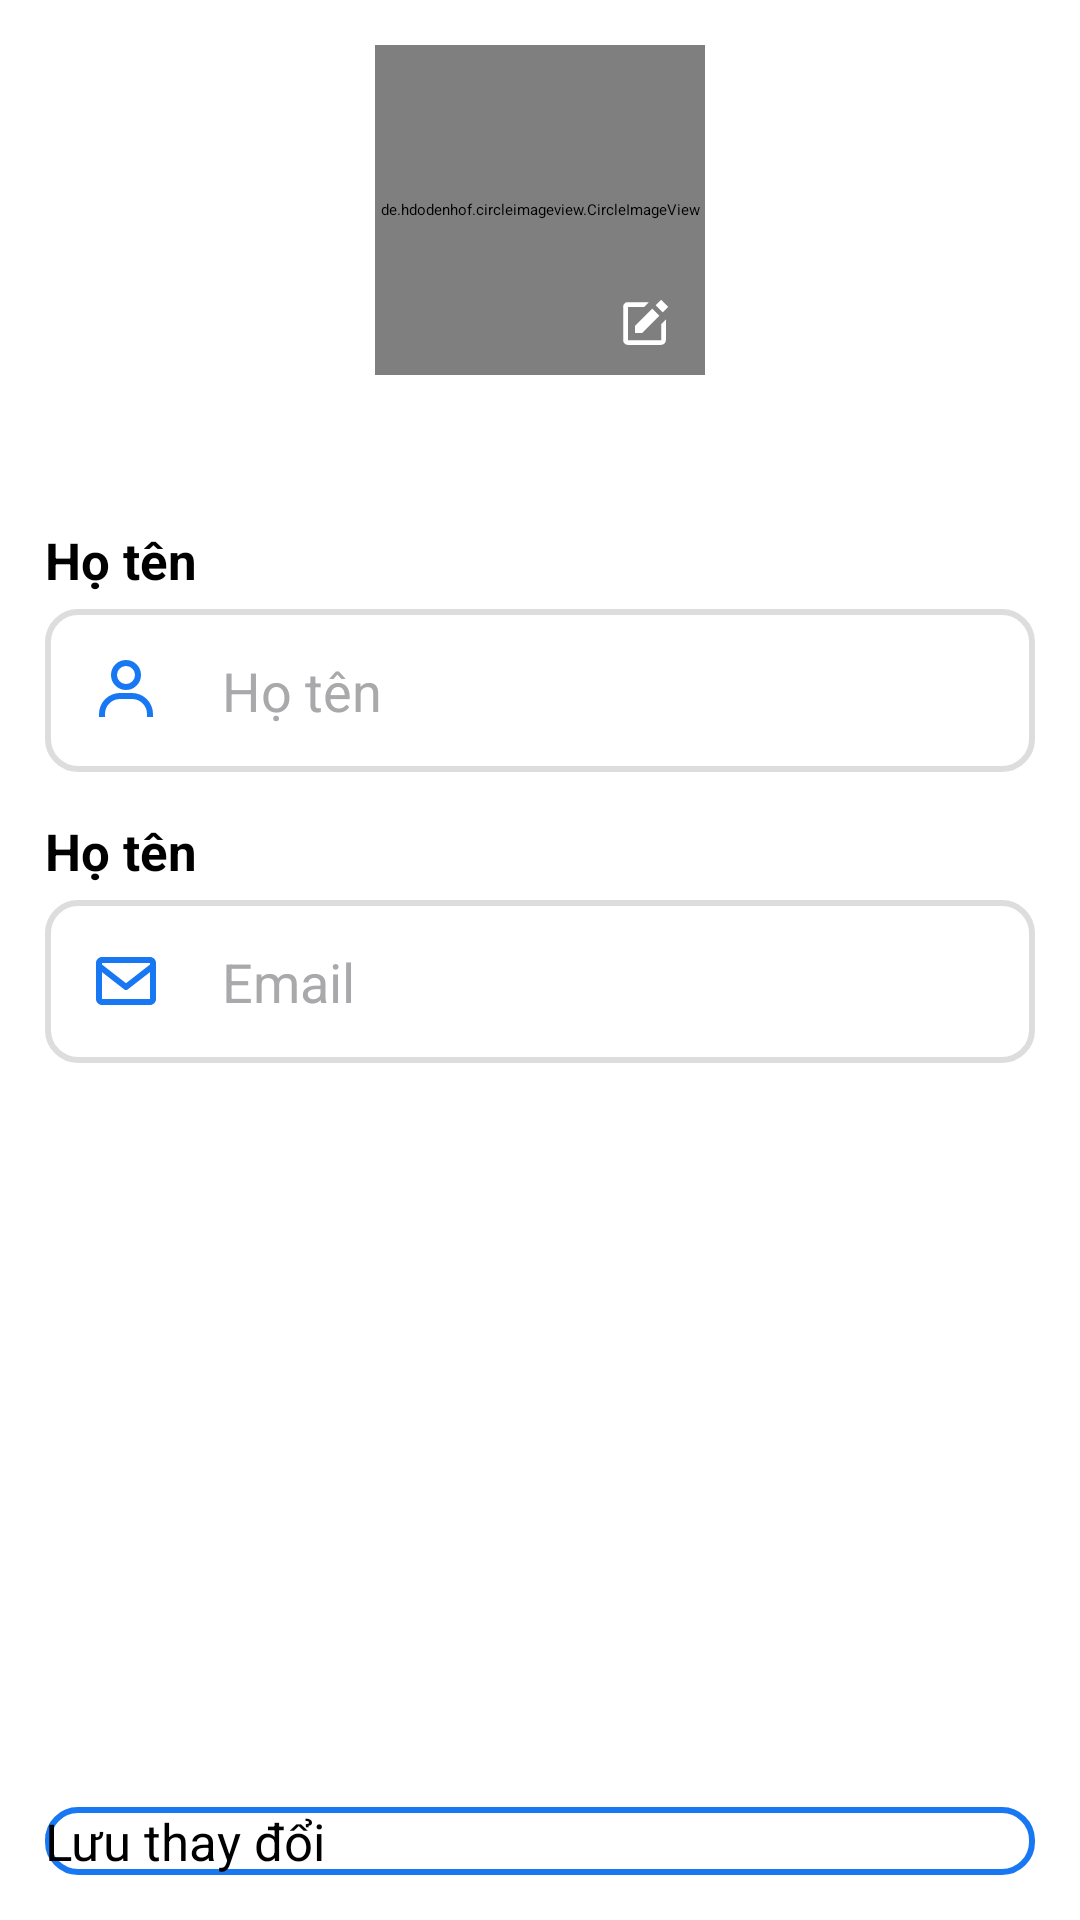

Here is an Android app screen rendered from its layout file. Give the layout XML and the strings, colors and styles it references.
<!-- AndroidManifest.xml: application theme Theme.TodoApp -->
<!-- res/layout/activity_update_user_profile.xml -->
<?xml version="1.0" encoding="utf-8"?>
<androidx.constraintlayout.widget.ConstraintLayout xmlns:android="http://schemas.android.com/apk/res/android"
    xmlns:app="http://schemas.android.com/apk/res-auto"
    xmlns:tools="http://schemas.android.com/tools"
    android:layout_width="match_parent"
    android:layout_height="match_parent"
    android:background="@color/white"
    tools:context=".UpdateUserProfileActivity">

    <androidx.appcompat.widget.Toolbar
        android:id="@+id/toolbar"
        android:layout_width="match_parent"
        android:layout_height="wrap_content"
        app:layout_constraintTop_toTopOf="parent"
        app:layout_constraintLeft_toLeftOf="parent"
        app:layout_constraintRight_toRightOf="parent"
        android:background="@drawable/bg_white" />

    <LinearLayout
        android:id="@+id/image_wrapper"
        android:layout_width="match_parent"
        android:layout_height="wrap_content"
        app:layout_constraintTop_toBottomOf="@+id/toolbar"
        android:padding="15dp"
        android:orientation="vertical"
        android:gravity="center_horizontal">
        <LinearLayout
            android:layout_width="wrap_content"
            android:layout_height="wrap_content"
            android:orientation="vertical"
            android:gravity="center">
            <de.hdodenhof.circleimageview.CircleImageView
                android:id="@+id/user_image"
                android:layout_width="110dp"
                android:layout_height="110dp"
                android:src="@drawable/user_no_image" />
            <LinearLayout
                android:id="@+id/change_image"
                android:layout_width="35dp"
                android:layout_height="35dp"
                android:layout_marginTop="-35dp"
                android:layout_marginStart="35dp"
                android:background="@drawable/bg_setting_icon"
                android:backgroundTint="@color/white"
                android:padding="2dp">
                <ImageView
                    android:layout_width="match_parent"
                    android:layout_height="match_parent"
                    android:src="@drawable/icon_bxs_edit"
                    android:background="@drawable/bg_setting_icon"
                    android:padding="6dp"
                    android:backgroundTint="@color/blue"/>
            </LinearLayout>
        </LinearLayout>

    </LinearLayout>

    <androidx.constraintlayout.widget.ConstraintLayout
        android:layout_width="match_parent"
        android:layout_height="0dp"
        app:layout_constraintTop_toBottomOf="@+id/image_wrapper"
        app:layout_constraintBottom_toBottomOf="parent"
        android:padding="15dp">

        <ScrollView
            android:layout_width="match_parent"
            android:layout_height="0dp"
            app:layout_constraintTop_toTopOf="parent"
            app:layout_constraintBottom_toTopOf="@+id/btn_save_changes"
            android:layout_marginTop="20dp"
            android:layout_marginBottom="20dp">
            <LinearLayout
                android:layout_width="match_parent"
                android:layout_height="wrap_content"
                android:orientation="vertical">
                <LinearLayout
                    android:layout_width="match_parent"
                    android:layout_height="wrap_content"
                    android:orientation="vertical">
                    <TextView
                        android:layout_width="wrap_content"
                        android:layout_height="wrap_content"
                        android:layout_marginBottom="5dp"
                        android:text="Họ tên"
                        android:textSize="17sp"
                        android:textStyle="bold"/>
                    <EditText
                        android:id="@+id/user_fullname"
                        android:layout_width="match_parent"
                        android:layout_height="wrap_content"
                        android:background="@drawable/edit_text_bg"
                        android:hint="Họ tên"
                        android:drawableStart="@drawable/icon_bx_user_blue"
                        android:drawablePadding="20dp"
                        style="@style/EditText"/>
                </LinearLayout>
                <LinearLayout
                    android:layout_width="match_parent"
                    android:layout_height="wrap_content"
                    android:orientation="vertical"
                    android:layout_marginTop="15dp">
                    <TextView
                        android:layout_width="wrap_content"
                        android:layout_height="wrap_content"
                        android:layout_marginBottom="5dp"
                        android:text="Họ tên"
                        android:textSize="17sp"
                        android:textStyle="bold"/>
                    <EditText
                        android:id="@+id/user_email"
                        android:layout_width="match_parent"
                        android:layout_height="wrap_content"
                        android:background="@drawable/edit_text_bg"
                        android:hint="Email"
                        android:enabled="false"
                        android:drawableStart="@drawable/icon_bx_envelope_blue"
                        android:drawablePadding="20dp"
                        style="@style/EditText"
                        android:textColor="#6F6F6F"/>
                </LinearLayout>
            </LinearLayout>
        </ScrollView>

        <Button
            android:id="@+id/btn_save_changes"
            android:layout_width="match_parent"
            android:layout_height="wrap_content"
            app:layout_constraintBottom_toBottomOf="parent"
            android:background="@drawable/btn_border"
            android:text="Lưu thay đổi"
            android:textSize="17sp"
            app:backgroundTint="@color/blue"/>
    </androidx.constraintlayout.widget.ConstraintLayout>

</androidx.constraintlayout.widget.ConstraintLayout>
<!-- resources referenced by this layout -->
<resources>
  <color name="blue">#1877f2</color>
  <color name="white">#FFFFFFFF</color>
  <!-- drawable btn_border (drawable) -->
  <?xml version="1.0" encoding="utf-8"?>
  <shape xmlns:android="http://schemas.android.com/apk/res/android"
      android:shape="rectangle">
      <corners android:radius="10dp" />
      <stroke
          android:width="2dp"
          android:color="#1877f2" />
  </shape>
  <!-- drawable edit_text_bg (drawable) -->
  <?xml version="1.0" encoding="utf-8"?>
  <shape xmlns:android="http://schemas.android.com/apk/res/android"
      android:shape="rectangle">
      <corners android:radius="10dp" />
      <stroke
          android:width="2dp"
          android:color="#ddd"/>
      <solid android:color="#fff" />
  </shape>
  <!-- drawable icon_bx_envelope_blue (drawable) -->
  <vector xmlns:android="http://schemas.android.com/apk/res/android"
      android:width="24dp"
      android:height="24dp"
      android:viewportWidth="24"
      android:viewportHeight="24">
    <path
        android:fillColor="@color/blue"
        android:pathData="M20,4L4,4c-1.103,0 -2,0.897 -2,2v12c0,1.103 0.897,2 2,2h16c1.103,0 2,-0.897 2,-2L22,6c0,-1.103 -0.897,-2 -2,-2zM20,6v0.511l-8,6.223 -8,-6.222L4,6h16zM4,18L4,9.044l7.386,5.745a0.994,0.994 0,0 0,1.228 0L20,9.044 20.002,18L4,18z"/>
  </vector>
  <!-- drawable icon_bx_user_blue (drawable) -->
  <vector xmlns:android="http://schemas.android.com/apk/res/android"
      android:width="24dp"
      android:height="24dp"
      android:viewportWidth="24"
      android:viewportHeight="24">
    <path
        android:fillColor="@color/blue"
        android:pathData="M12,2a5,5 0,1 0,5 5,5 5,0 0,0 -5,-5zM12,10a3,3 0,1 1,3 -3,3 3,0 0,1 -3,3zM21,21v-1a7,7 0,0 0,-7 -7h-4a7,7 0,0 0,-7 7v1h2v-1a5,5 0,0 1,5 -5h4a5,5 0,0 1,5 5v1z"/>
  </vector>
  <!-- drawable icon_bxs_edit (drawable) -->
  <vector xmlns:android="http://schemas.android.com/apk/res/android"
      android:width="24dp"
      android:height="24dp"
      android:viewportWidth="24"
      android:viewportHeight="24">
    <path
        android:fillColor="@color/white"
        android:pathData="m18.988,2.012 l3,3L19.701,7.3l-3,-3zM8,16h3l7.287,-7.287 -3,-3L8,13z"/>
    <path
        android:fillColor="@color/white"
        android:pathData="M19,19H8.158c-0.026,0 -0.053,0.01 -0.079,0.01 -0.033,0 -0.066,-0.009 -0.1,-0.01H5V5h6.847l2,-2H5c-1.103,0 -2,0.896 -2,2v14c0,1.104 0.897,2 2,2h14a2,2 0,0 0,2 -2v-8.668l-2,2V19z"/>
  </vector>
  <!-- drawable user_no_image: vector/xml drawable (drawable, 107671 chars, omitted) -->
  <style name="EditText">
          <item name="android:textSize">18sp</item>
          <item name="android:background">@drawable/custom_edit_text</item>
          <item name="android:padding">15dp</item>
          <item name="android:backgroundTint">@null</item>
          <item name="android:maxLines">1</item>
      </style>
  <!-- drawable custom_edit_text (drawable) -->
  <?xml version="1.0" encoding="utf-8"?>
  <shape xmlns:android="http://schemas.android.com/apk/res/android"
      android:shape="rectangle">
      <corners android:radius="7dp" />
      <stroke
          android:width="2dp"
          android:color="#ddd"/>
      <solid android:color="#fff" />
  </shape>
</resources>
